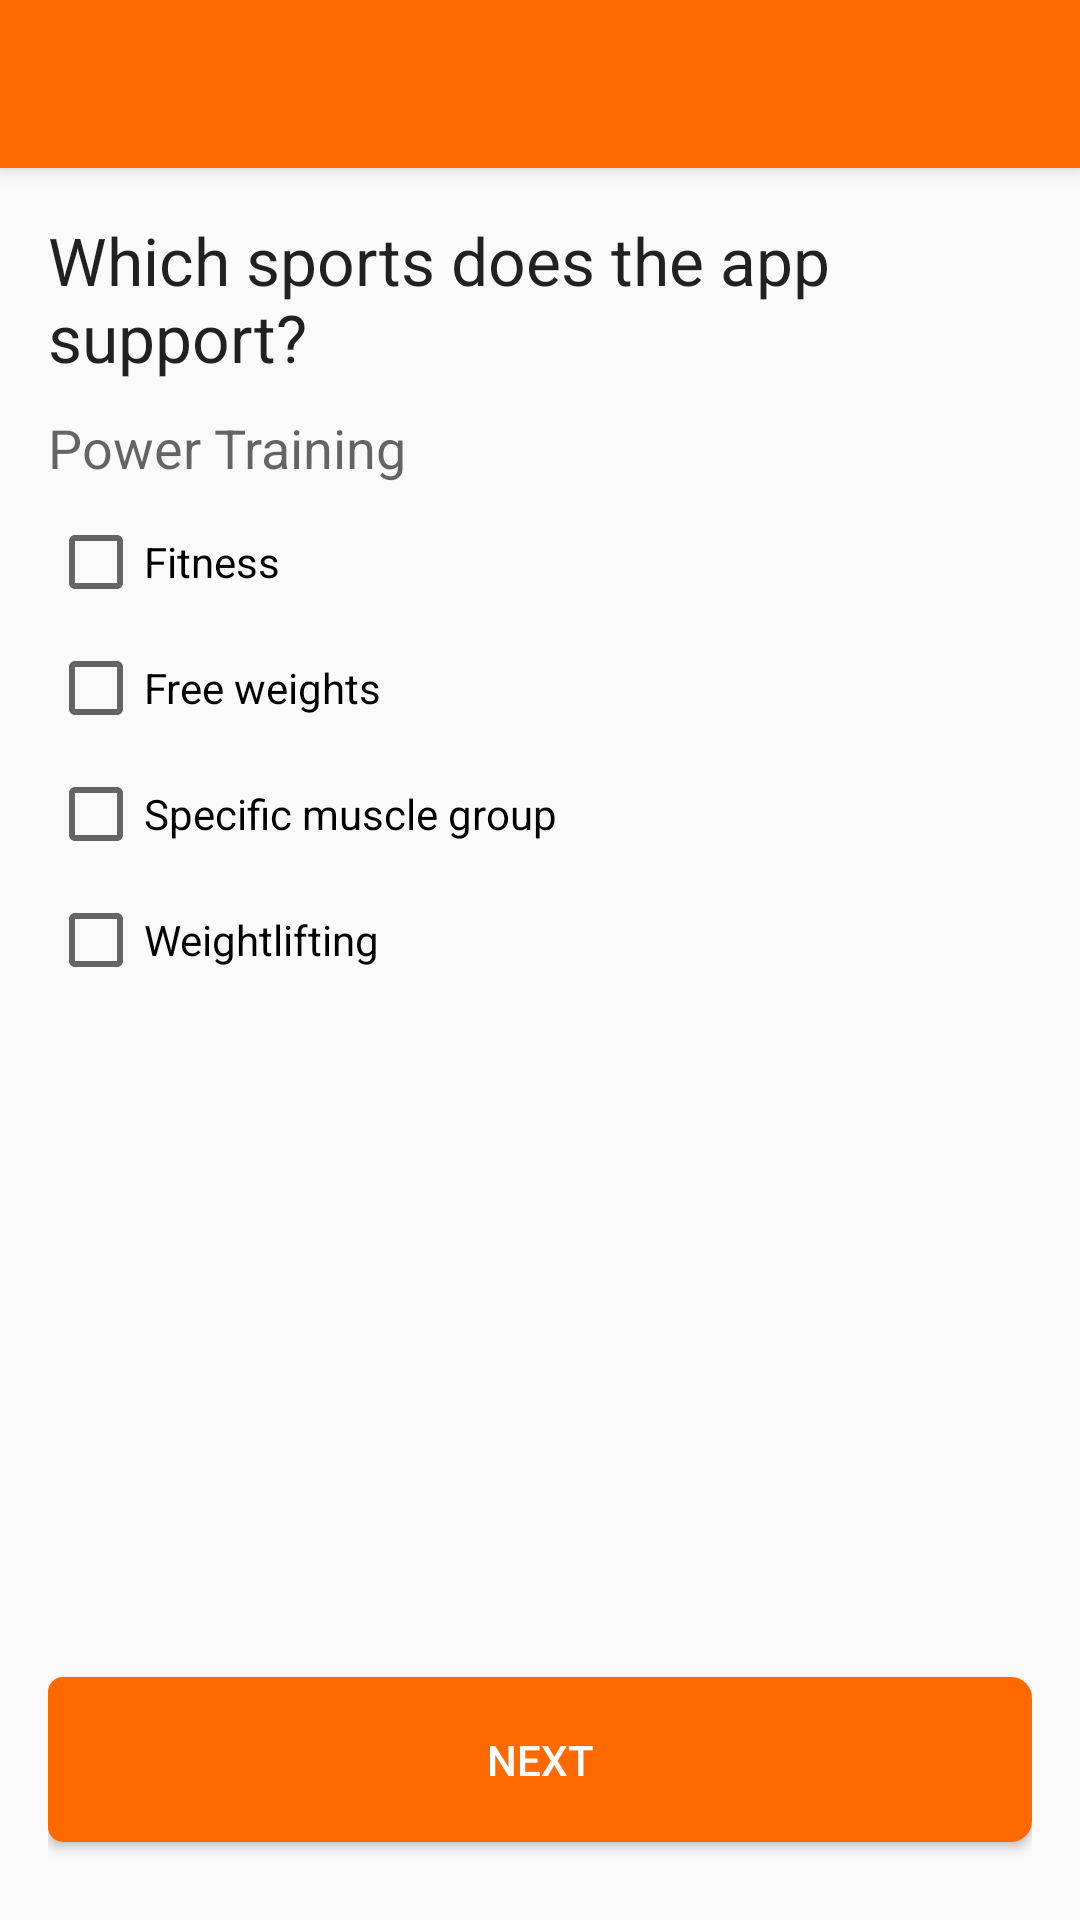

Reconstruct the res/layout file that produces this screen, plus the resources it refers to.
<!-- AndroidManifest.xml: application theme AppTheme -->
<!-- res/layout/activity_app_coach_start_power.xml -->
<?xml version="1.0" encoding="utf-8"?>
<android.support.design.widget.CoordinatorLayout xmlns:android="http://schemas.android.com/apk/res/android"
    xmlns:app="http://schemas.android.com/apk/res-auto"
    xmlns:tools="http://schemas.android.com/tools"
    android:layout_width="match_parent"
    android:layout_height="match_parent"
    android:fitsSystemWindows="true"
    tools:context="cac.fhict.org.coachingappcoach.AppCoachStartPower">

    <android.support.design.widget.AppBarLayout
        android:layout_width="match_parent"
        android:layout_height="wrap_content"
        android:theme="@style/AppTheme.AppBarOverlay">

        <android.support.v7.widget.Toolbar
            android:id="@+id/toolbar"
            android:layout_width="match_parent"
            android:layout_height="?attr/actionBarSize"
            android:background="?attr/colorPrimary"
            app:popupTheme="@style/AppTheme.PopupOverlay" />

    </android.support.design.widget.AppBarLayout>

    <include layout="@layout/content_app_coach_start_power" />

</android.support.design.widget.CoordinatorLayout>
<!-- res/layout/content_app_coach_start_power.xml (included above) -->
<?xml version="1.0" encoding="utf-8"?>
<RelativeLayout xmlns:android="http://schemas.android.com/apk/res/android"
    xmlns:app="http://schemas.android.com/apk/res-auto"
    xmlns:tools="http://schemas.android.com/tools"
    android:layout_width="match_parent"
    android:layout_height="match_parent"
    android:paddingBottom="@dimen/activity_vertical_margin"
    android:paddingLeft="@dimen/activity_horizontal_margin"
    android:paddingRight="@dimen/activity_horizontal_margin"
    android:paddingTop="@dimen/activity_vertical_margin"
    app:layout_behavior="@string/appbar_scrolling_view_behavior"
    tools:context="cac.fhict.org.coachingappcoach.AppCoachStartPower"
    tools:showIn="@layout/activity_app_coach_start_power">

    <TextView
        android:layout_width="wrap_content"
        android:layout_height="wrap_content"
        android:textAppearance="?android:attr/textAppearanceLarge"
        android:text="@string/app_coach_start_title"
        android:id="@+id/textView18"
        android:layout_alignParentTop="true"
        android:layout_alignParentEnd="false"
        android:layout_alignParentLeft="true" />

    <TextView
        android:layout_width="wrap_content"
        android:layout_height="wrap_content"
        android:textAppearance="?android:attr/textAppearanceMedium"
        android:text="@string/power_training"
        android:id="@+id/textView19"
        android:layout_below="@+id/textView18"
        android:layout_alignParentStart="true"
        android:layout_marginTop="10dp" />

    <CheckBox
        android:layout_width="wrap_content"
        android:layout_height="wrap_content"
        android:text="@string/fitness"
        android:id="@+id/checkBox8"
        android:layout_below="@+id/textView19"
        android:layout_alignParentStart="true"
        android:layout_marginTop="10dp" />

    <CheckBox
        android:layout_width="wrap_content"
        android:layout_height="wrap_content"
        android:text="@string/losse_gewichten"
        android:id="@+id/checkBox9"
        android:layout_below="@+id/checkBox8"
        android:layout_alignParentStart="true"
        android:checked="false"
        android:layout_marginTop="10dp" />

    <CheckBox
        android:layout_width="wrap_content"
        android:layout_height="wrap_content"
        android:text="@string/specifieke_spiergroepen"
        android:id="@+id/checkBox10"
        android:layout_below="@+id/checkBox9"
        android:layout_alignParentStart="true"
        android:checked="false"
        android:layout_marginTop="10dp" />

    <CheckBox
        android:layout_width="wrap_content"
        android:layout_height="wrap_content"
        android:text="@string/weightlifting"
        android:id="@+id/checkBox11"
        android:layout_below="@+id/checkBox10"
        android:layout_alignParentStart="true"
        android:checked="false"
        android:layout_marginTop="10dp" />

    <Button
        android:layout_width="fill_parent"
        android:layout_height="@dimen/nav_button_height"
        android:text="@string/next"
        android:id="@+id/btnPowerNext"
        android:layout_alignParentBottom="true"
        android:layout_alignParentStart="true"
        android:layout_marginBottom="10dp"
        style="@style/full_width_nav_button"
        android:background="@drawable/orange_button" />
</RelativeLayout>
<!-- resources referenced by this layout -->
<resources>
  <dimen name="activity_horizontal_margin">16dp</dimen>
  <dimen name="activity_vertical_margin">16dp</dimen>
  <dimen name="nav_button_height">55dp</dimen>
  <!-- drawable orange_button (drawable) -->
  <?xml version="1.0" encoding="UTF-8"?>
  <shape xmlns:android="http://schemas.android.com/apk/res/android"
      android:shape="rectangle">
      <solid android:color="@color/colorPrimary" />
      <corners android:bottomRightRadius="7dp"
          android:bottomLeftRadius="5dp"
          android:topLeftRadius="5dp"
          android:topRightRadius="7dp"/>
  </shape>
  <string name="app_coach_start_title">Which sports does the app support?</string>
  <string name="fitness">Fitness</string>
  <string name="losse_gewichten">Free weights</string>
  <string name="next">Next</string>
  <string name="power_training">Power Training</string>
  <string name="specifieke_spiergroepen">Specific muscle group</string>
  <string name="weightlifting">Weightlifting</string>
  <style name="AppTheme.AppBarOverlay" parent="ThemeOverlay.AppCompat.Dark.ActionBar" />
  <style name="AppTheme.PopupOverlay" parent="ThemeOverlay.AppCompat.Light" />
  <style name="full_width_nav_button">
          <item name="android:layout_width">match_parent</item>
          <item name="android:layout_height">@dimen/nav_button_height</item>
          <item name="android:layout_alignParentBottom">true</item>
          <item name="android:layout_alignParentStart">true</item>
          <item name="android:layout_marginBottom">10dp</item>
          <item name="android:background">@color/colorPrimary</item>
          <item name="android:textColor">#ffffff</item>
      </style>
  <style name="AppTheme" parent="Theme.AppCompat.Light.DarkActionBar">
          
          <item name="colorPrimary">@color/colorPrimary</item>
          <item name="colorPrimaryDark">@color/colorPrimaryDark</item>
          <item name="colorAccent">@color/colorAccent</item>
      </style>
  <color name="colorPrimary">#ff6900</color>
  <color name="colorPrimaryDark">#E55E00</color>
  <color name="colorAccent">#ff6900</color>
</resources>
